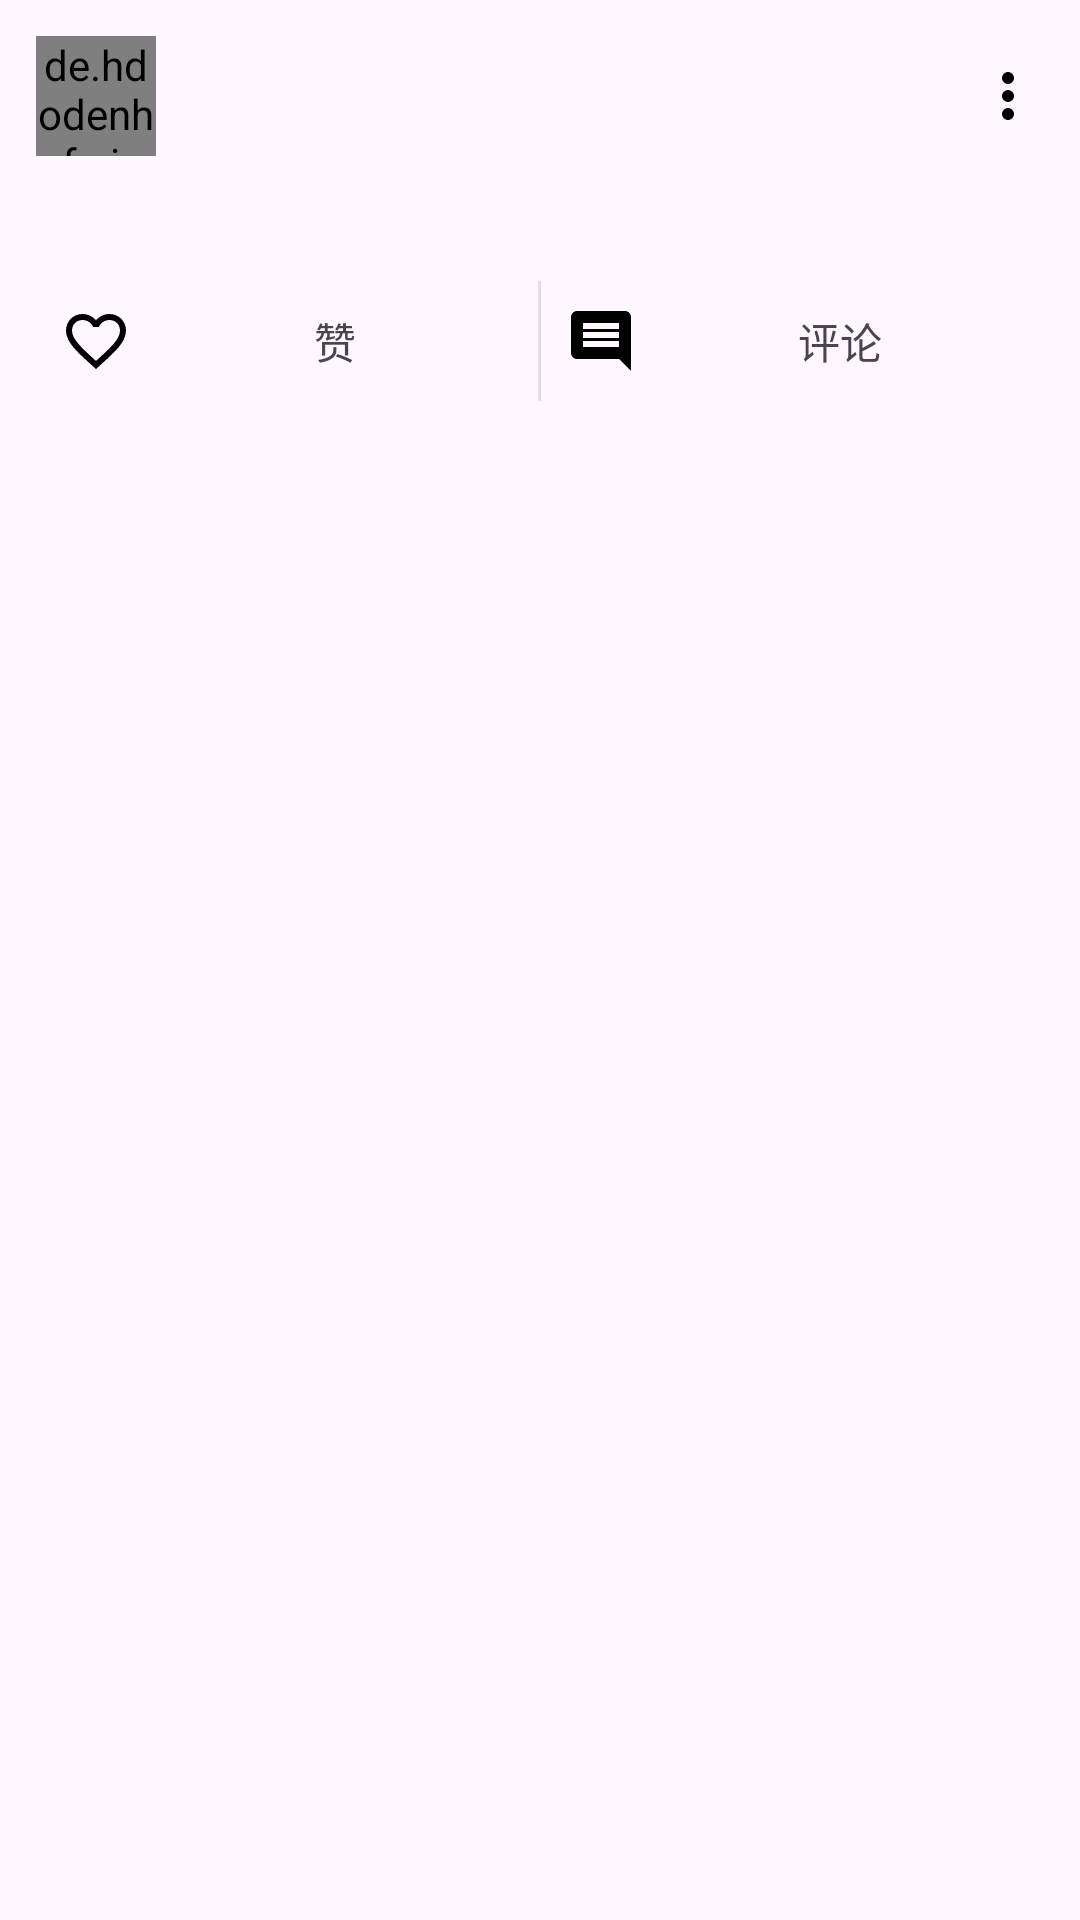

Write the Android layout XML for this screen, with the resource values it uses.
<!-- AndroidManifest.xml: application theme Theme.NewsApp -->
<!-- res/layout/update_item.xml -->
<?xml version="1.0" encoding="utf-8"?>
<LinearLayout xmlns:android="http://schemas.android.com/apk/res/android"
    xmlns:app="http://schemas.android.com/apk/res-auto"
    xmlns:tools="http://schemas.android.com/tools"
    android:layout_width="match_parent"
    android:layout_height="wrap_content"
    android:orientation="vertical"
    android:padding="12dp"
    android:background="?android:attr/selectableItemBackground">

    <LinearLayout
        android:layout_width="match_parent"
        android:layout_height="wrap_content"
        android:orientation="horizontal"
        android:gravity="center_vertical">

        <de.hdodenhof.circleimageview.CircleImageView
            android:id="@+id/iv_author_avatar"
            android:layout_width="40dp"
            android:layout_height="40dp"
            android:src="@drawable/ic_default_avatar"
            app:civ_border_width="1dp"
            app:civ_border_color="#FFDDDDDD"/>

        <LinearLayout
            android:layout_width="0dp"
            android:layout_height="wrap_content"
            android:layout_weight="1"
            android:orientation="vertical"
            android:layout_marginStart="12dp">

            <TextView
                android:id="@+id/tv_author_nickname"
                android:layout_width="wrap_content"
                android:layout_height="wrap_content"
                android:textColor="@color/black"
                android:textSize="16sp"
                android:textStyle="bold"
                tools:text="作者昵称" />

            <TextView
                android:id="@+id/tv_post_timestamp"
                android:layout_width="wrap_content"
                android:layout_height="wrap_content"
                android:textSize="12sp"
                tools:text="2小时前" />
        </LinearLayout>

        <ImageButton
            android:id="@+id/btn_more_options"
            android:layout_width="wrap_content"
            android:layout_height="wrap_content"
            android:background="?attr/selectableItemBackgroundBorderless"
            android:src="@drawable/ic_more_vert" />

    </LinearLayout>

    <TextView
        android:id="@+id/tv_post_content"
        android:layout_width="match_parent"
        android:layout_height="wrap_content"
        android:layout_marginTop="8dp"
        android:textColor="@color/black"
        android:textSize="16sp"
        tools:text="这里是动态的具体内容..." />

    <LinearLayout
        android:id="@+id/ll_like_comment"
        android:layout_width="match_parent"
        android:layout_height="wrap_content"
        android:layout_marginTop="12dp"
        android:orientation="horizontal">

        <TextView
            android:id="@+id/btn_like"
            android:layout_width="0dp"
            android:layout_height="wrap_content"
            android:layout_weight="1"
            android:drawableStart="@drawable/ic_like_border"
            android:drawablePadding="8dp"
            android:gravity="center"
            android:text="赞"
            android:padding="8dp"/>

        <View
            android:layout_width="1dp"
            android:layout_height="match_parent"
            android:background="#e0e0e0" />

        <TextView
            android:id="@+id/btn_comment"
            android:layout_width="0dp"
            android:layout_height="wrap_content"
            android:layout_weight="1"
            android:drawableStart="@drawable/ic_comment"
            android:drawablePadding="8dp"
            android:gravity="center"
            android:text="评论"
            android:padding="8dp"/>

    </LinearLayout>

</LinearLayout>
<!-- resources referenced by this layout -->
<resources>
  <color name="black">#FF000000</color>
  <!-- drawable ic_comment (drawable) -->
  <vector xmlns:android="http://schemas.android.com/apk/res/android"
      android:width="24dp"
      android:height="24dp"
      android:viewportWidth="24"
      android:viewportHeight="24">
    <path
        android:fillColor="@android:color/black"
        android:pathData="M21.99,4c0,-1.1 -0.89,-2 -1.99,-2H4c-1.1,0 -2,0.9 -2,2v12c0,1.1 0.9,2 2,2h14l4,4 -0.01,-18zM18,14H6v-2h12v2zm0,-3H6V9h12v2zm0,-3H6V6h12v2z"/>
  </vector>
  <!-- drawable ic_default_avatar (drawable) -->
  <vector xmlns:android="http://schemas.android.com/apk/res/android"
      android:width="24dp"
      android:height="24dp"
      android:viewportWidth="24"
      android:viewportHeight="24">
    <path
        android:fillColor="#CCCCCC"
        android:pathData="M12,12c2.21,0 4,-1.79 4,-4s-1.79,-4 -4,-4 -4,1.79 -4,4 1.79,4 4,4zM12,14c-2.67,0 -8,1.34 -8,4v2h16v-2c0,-2.66 -5.33,-4 -8,-4z"/>
  </vector>
  <!-- drawable ic_like_border (drawable) -->
  <vector xmlns:android="http://schemas.android.com/apk/res/android"
      android:width="24dp"
      android:height="24dp"
      android:viewportWidth="24"
      android:viewportHeight="24">
    <path
        android:fillColor="@android:color/black"
        android:pathData="M16.5,3c-1.74,0 -3.41,0.81 -4.5,2.09C10.91,3.81 9.24,3 7.5,3 4.42,3 2,5.42 2,8.5c0,3.78 3.4,6.86 8.55,11.54L12,21.35l1.45,-1.32C18.6,15.36 22,12.28 22,8.5 22,5.42 19.58,3 16.5,3zM12.1,18.55l-0.1,0.1 -0.1,-0.1C7.14,14.24 4,11.39 4,8.5 4,6.5 5.5,5 7.5,5c1.54,0 3.04,0.99 3.57,2.36h1.87C13.46,5.99 14.96,5 16.5,5c2,0 3.5,1.5 3.5,3.5 0,2.89 -3.14,5.74 -7.9,10.05z"/>
  </vector>
  <!-- drawable ic_more_vert (drawable) -->
  <vector xmlns:android="http://schemas.android.com/apk/res/android"
      android:width="24dp"
      android:height="24dp"
      android:viewportWidth="24.0"
      android:viewportHeight="24.0">
      <path
          android:fillColor="#FF000000"
          android:pathData="M12,8c1.1,0 2,-0.9 2,-2s-0.9,-2 -2,-2 -2,0.9 -2,2 0.9,2 2,2zM12,10c-1.1,0 -2,0.9 -2,2s0.9,2 2,2 2,-0.9 2,-2 -0.9,-2 -2,-2zM12,16c-1.1,0 -2,0.9 -2,2s0.9,2 2,2 2,-0.9 2,-2 -0.9,-2 -2,-2z"/>
  </vector>
  <style name="Theme.NewsApp" parent="Base.Theme.NewsApp" />
  <style name="Base.Theme.NewsApp" parent="Theme.Material3.DayNight.NoActionBar">
          
          
      </style>
</resources>
